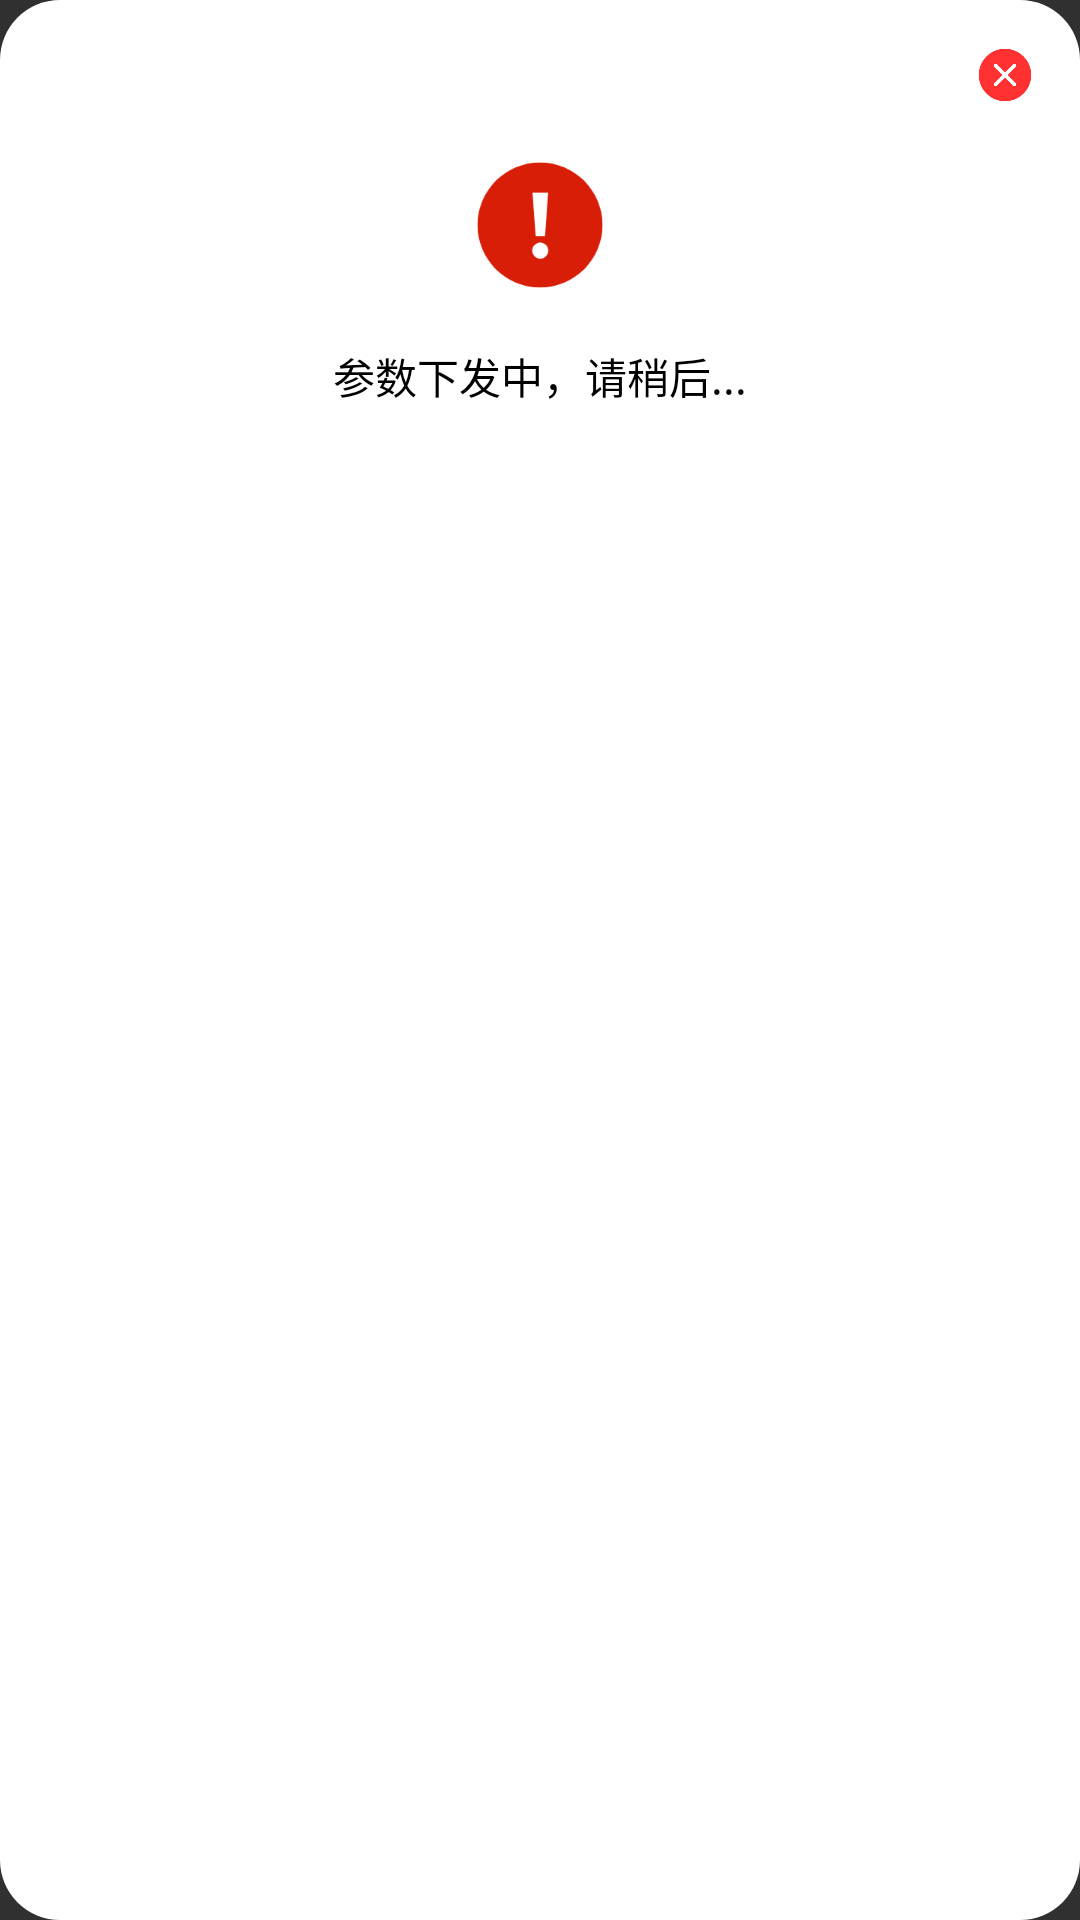

Reconstruct the res/layout file that produces this screen, plus the resources it refers to.
<!-- AndroidManifest.xml: application theme Theme.NPPump -->
<!-- res/layout/dialog_tips.xml -->
<?xml version="1.0" encoding="utf-8"?>
<LinearLayout xmlns:android="http://schemas.android.com/apk/res/android"
    android:layout_width="match_parent"
    android:layout_height="match_parent"
    android:background="@drawable/dialog_circle"
    android:orientation="vertical">

    <LinearLayout
        android:layout_width="match_parent"
        android:layout_height="wrap_content"
        android:layout_margin="@dimen/DP_15"
        android:gravity="right"
        android:orientation="vertical">

        <ImageView
            android:id="@+id/close_img"
            android:layout_width="@dimen/DP_20"
            android:layout_height="@dimen/DP_20"
            android:layout_gravity="right"
            android:src="@mipmap/close" />

    </LinearLayout>

    <LinearLayout
        android:layout_width="match_parent"
        android:layout_height="wrap_content"
        android:layout_gravity="center"
        android:gravity="center"
        android:orientation="vertical">

        <ImageView
            android:id="@+id/tip_img"
            android:layout_width="@dimen/DP_50"
            android:layout_height="@dimen/DP_50"
            android:src="@mipmap/warn" />

    </LinearLayout>

    <LinearLayout
        android:layout_width="match_parent"
        android:layout_height="wrap_content"
        android:layout_gravity="center"
        android:layout_marginBottom="@dimen/DP_30"
        android:gravity="center"
        android:orientation="vertical">

        <TextView
            android:id="@+id/tip_tv"
            android:layout_width="wrap_content"
            android:layout_height="wrap_content"
            android:layout_marginTop="@dimen/DP_15"
            android:text="参数下发中，请稍后..."
            android:textColor="@color/black" />

    </LinearLayout>

</LinearLayout>
<!-- resources referenced by this layout -->
<resources>
  <color name="black">#FF000000</color>
  <dimen name="DP_15">15dp</dimen>
  <dimen name="DP_20">20dp</dimen>
  <dimen name="DP_30">30dp</dimen>
  <dimen name="DP_50">50dp</dimen>
  <!-- drawable dialog_circle (drawable) -->
  <?xml version="1.0" encoding="utf-8"?>
  <shape xmlns:android="http://schemas.android.com/apk/res/android"
      android:shape="rectangle">
      <solid android:color="@color/bg_white" />
      <corners android:radius="@dimen/DP_20" />
  
  </shape>
  <!-- mipmap close: png bitmap (mipmap-xxxhdpi, 6447 bytes) -->
  <!-- mipmap warn: png bitmap (mipmap-xxxhdpi, 6312 bytes) -->
  <style name="Theme.NPPump" parent="Theme.AppCompat.NoActionBar">
          
          <item name="colorPrimary">@color/purple_500</item>
          <item name="colorPrimaryVariant">@color/purple_700</item>
          <item name="colorOnPrimary">@color/white</item>
          
          <item name="colorSecondary">@color/teal_200</item>
          <item name="colorSecondaryVariant">@color/teal_700</item>
          <item name="colorOnSecondary">@color/black</item>
          
          <item name="android:statusBarColor" tools:targetApi="l">?attr/colorPrimaryVariant</item>
          
      </style>
  <color name="bg_white">#FFFFFF</color>
  <color name="purple_500">#FF6200EE</color>
  <color name="purple_700">#FF3700B3</color>
  <color name="white">#FFFFFFFF</color>
  <color name="teal_200">#FF03DAC5</color>
  <color name="teal_700">#FF018786</color>
</resources>
